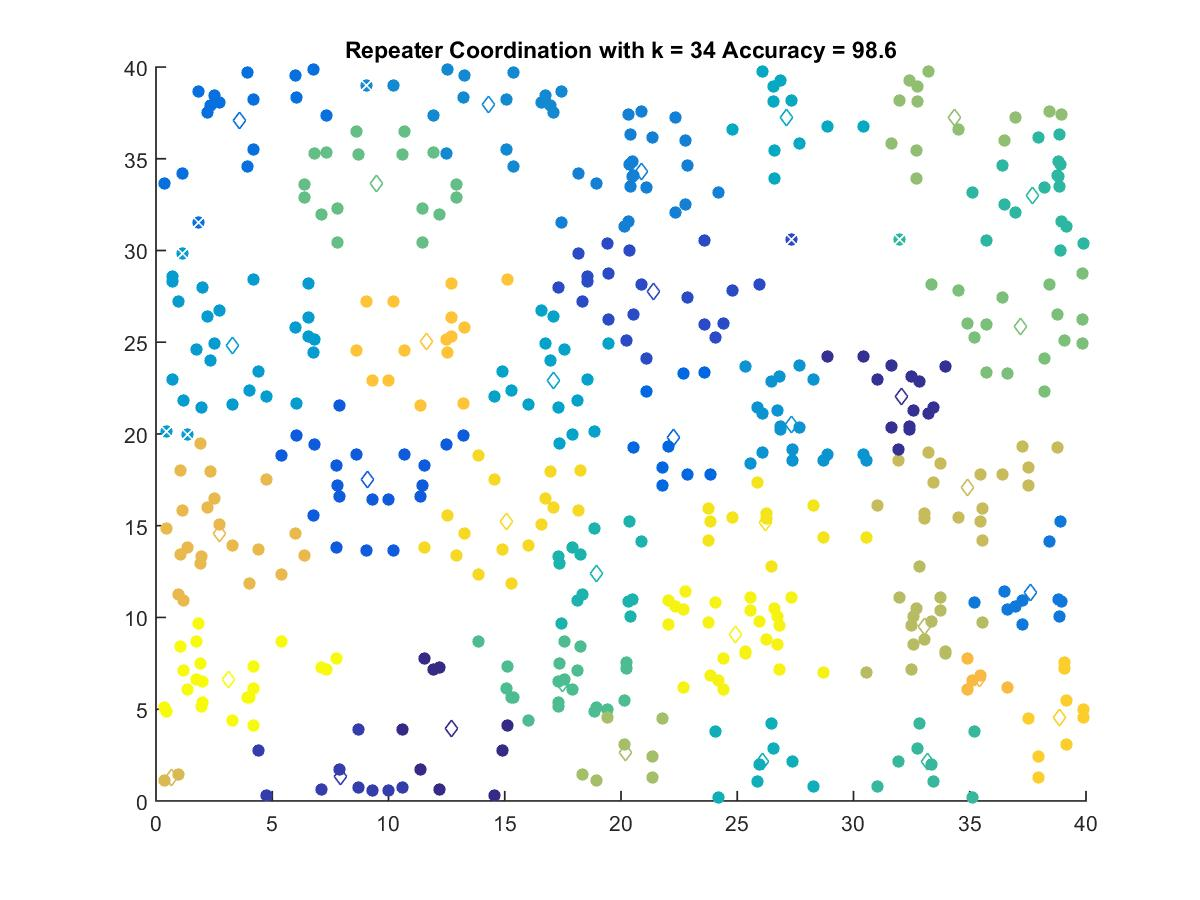

Source data for this figure (header and first rows):
12.718, 3.9675
32.06, 22.07
7.939, 1.328
21.38, 27.76
9.111, 17.52
22.25, 19.83
3.591, 37.07
37.62, 11.37
20.89, 34.28
14.28, 37.94
27.35, 20.54
3.287, 24.8
17.09, 22.92
27.12, 37.23
26.1, 2.131
18.94, 12.43
37.71, 32.99
33.2, 2.131
17.49, 6.402
9.483, 33.63
37.16, 25.84
34.37, 37.25
20.19, 2.631
33.03, 9.514
34.91, 17.11
0.662, 1.284
2.715, 14.6
35.4, 6.684
11.63, 25.07
38.85, 4.565
15.1, 15.24
26.23, 15.16
24.91, 9.085
3.135, 6.603
